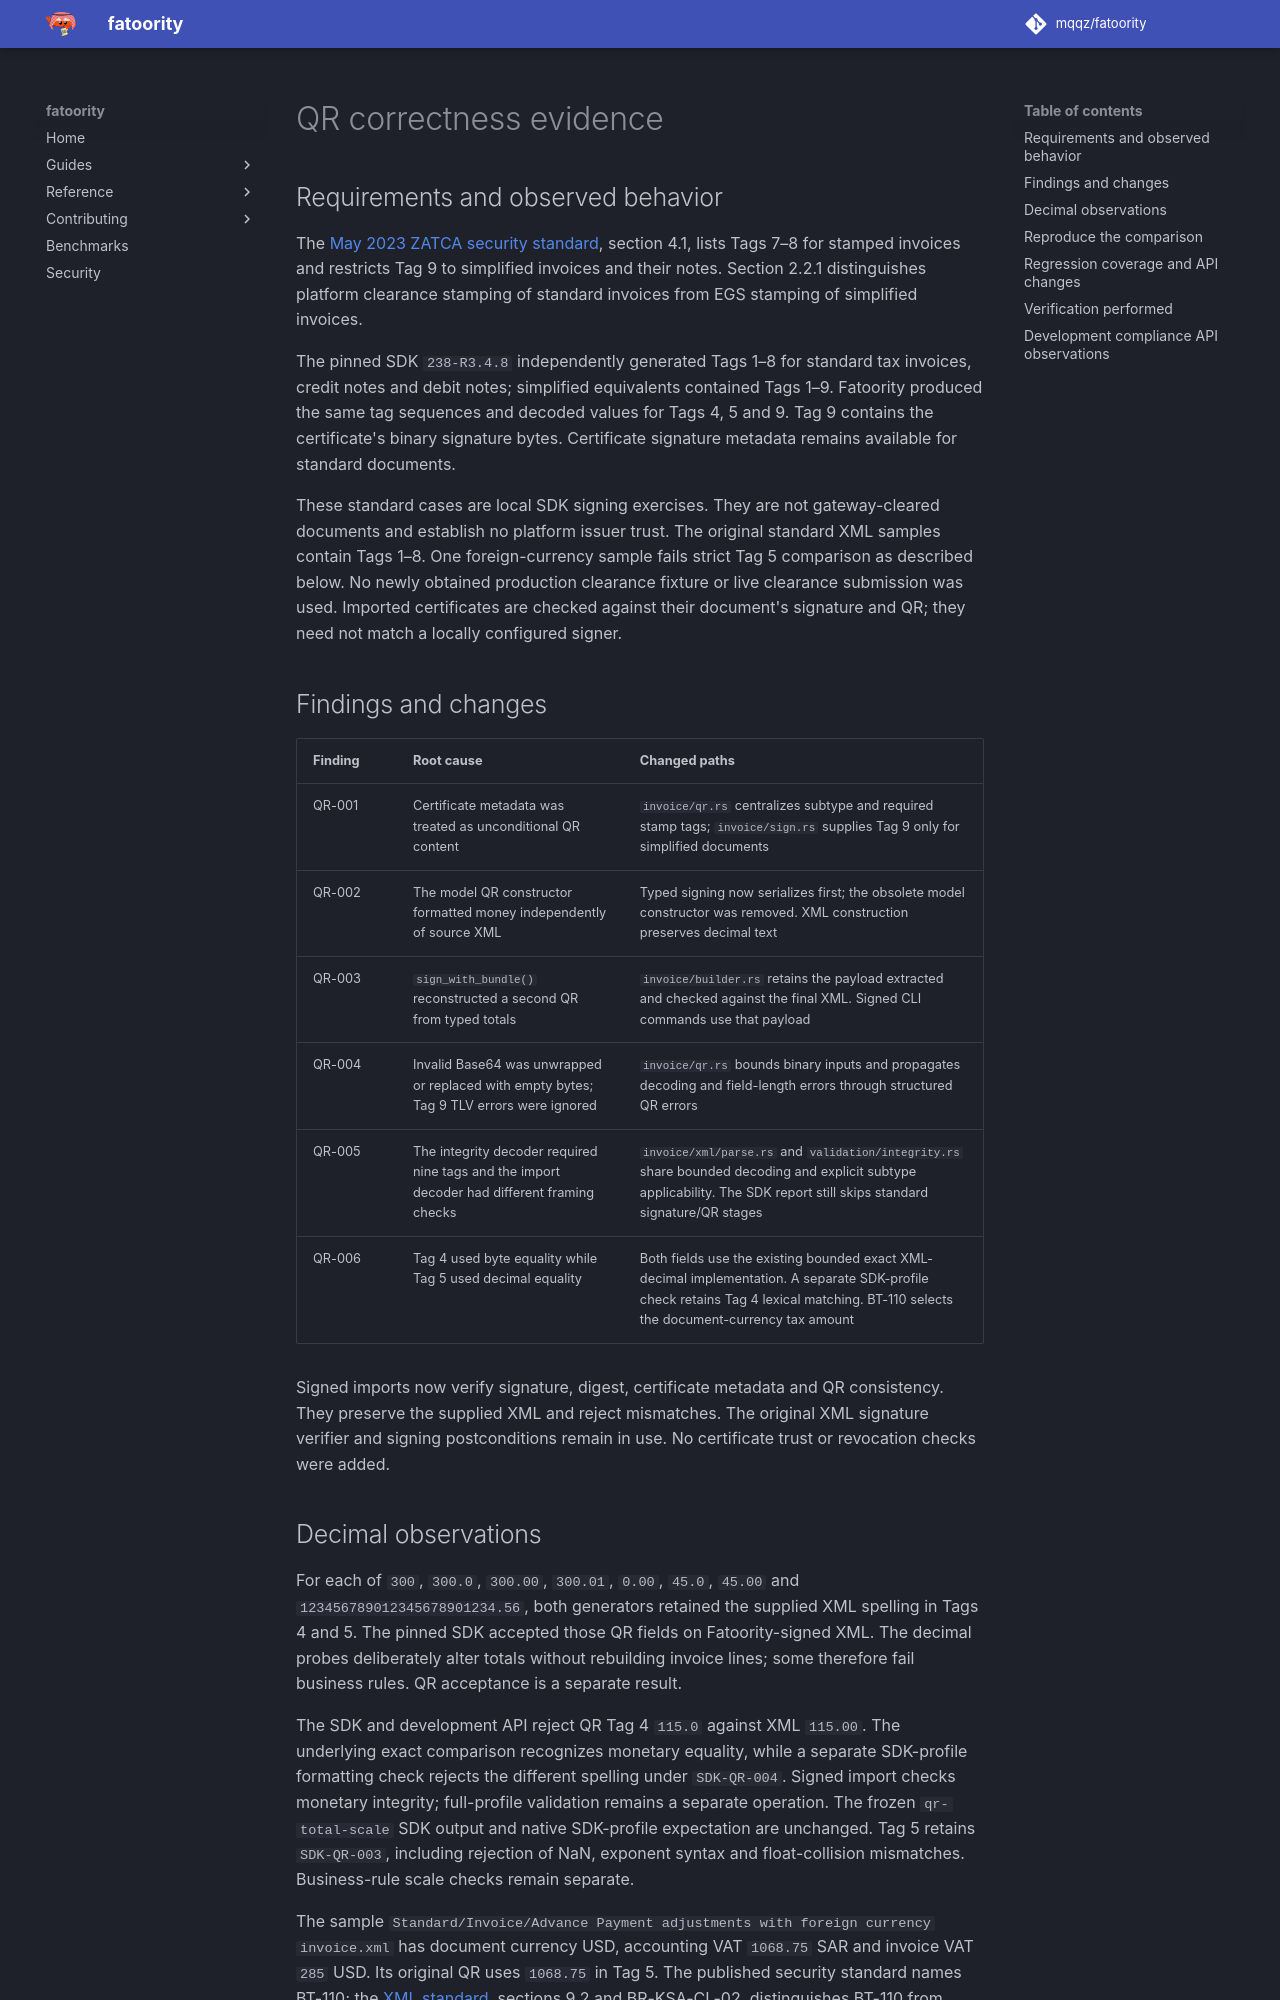

repository: mqqz/fatoority · page: development/qr-correctness-evidence/index.html · generator: mkdocs

---
title: QR correctness evidence and workflow limits
description: Published requirements, pinned SDK comparisons, native integrity policies and migration notes for QR correctness.
---

# QR correctness evidence

## Requirements and observed behavior

The [May 2023 ZATCA security standard](https://www.zatca.gov.sa/ar/E-Invoicing/SystemsDevelopers/Documents/20230519_ZATCA_Electronic_Invoice_Security_Features_Implementation_Standards_vF.pdf), section 4.1, lists Tags 7–8 for stamped invoices and restricts Tag 9 to simplified invoices and their notes. Section 2.2.1 distinguishes platform clearance stamping of standard invoices from EGS stamping of simplified invoices.

The pinned SDK `238-R3.4.8` independently generated Tags 1–8 for standard tax invoices, credit notes and debit notes; simplified equivalents contained Tags 1–9. Fatoority produced the same tag sequences and decoded values for Tags 4, 5 and 9. Tag 9 contains the certificate's binary signature bytes. Certificate signature metadata remains available for standard documents.

These standard cases are local SDK signing exercises. They are not gateway-cleared documents and establish no platform issuer trust. The original standard XML samples contain Tags 1–8. One foreign-currency sample fails strict Tag 5 comparison as described below. No newly obtained production clearance fixture or live clearance submission was used. Imported certificates are checked against their document's signature and QR; they need not match a locally configured signer.

## Findings and changes

| Finding | Root cause | Changed paths |
| --- | --- | --- |
| QR-001 | Certificate metadata was treated as unconditional QR content | `invoice/qr.rs` centralizes subtype and required stamp tags; `invoice/sign.rs` supplies Tag 9 only for simplified documents |
| QR-002 | The model QR constructor formatted money independently of source XML | Typed signing now serializes first; the obsolete model constructor was removed. XML construction preserves decimal text |
| QR-003 | `sign_with_bundle()` reconstructed a second QR from typed totals | `invoice/builder.rs` retains the payload extracted and checked against the final XML. Signed CLI commands use that payload |
| QR-004 | Invalid Base64 was unwrapped or replaced with empty bytes; Tag 9 TLV errors were ignored | `invoice/qr.rs` bounds binary inputs and propagates decoding and field-length errors through structured QR errors |
| QR-005 | The integrity decoder required nine tags and the import decoder had different framing checks | `invoice/xml/parse.rs` and `validation/integrity.rs` share bounded decoding and explicit subtype applicability. The SDK report still skips standard signature/QR stages |
| QR-006 | Tag 4 used byte equality while Tag 5 used decimal equality | Both fields use the existing bounded exact XML-decimal implementation. A separate SDK-profile check retains Tag 4 lexical matching. BT-110 selects the document-currency tax amount |

Signed imports now verify signature, digest, certificate metadata and QR consistency. They preserve the supplied XML and reject mismatches. The original XML signature verifier and signing postconditions remain in use. No certificate trust or revocation checks were added.
